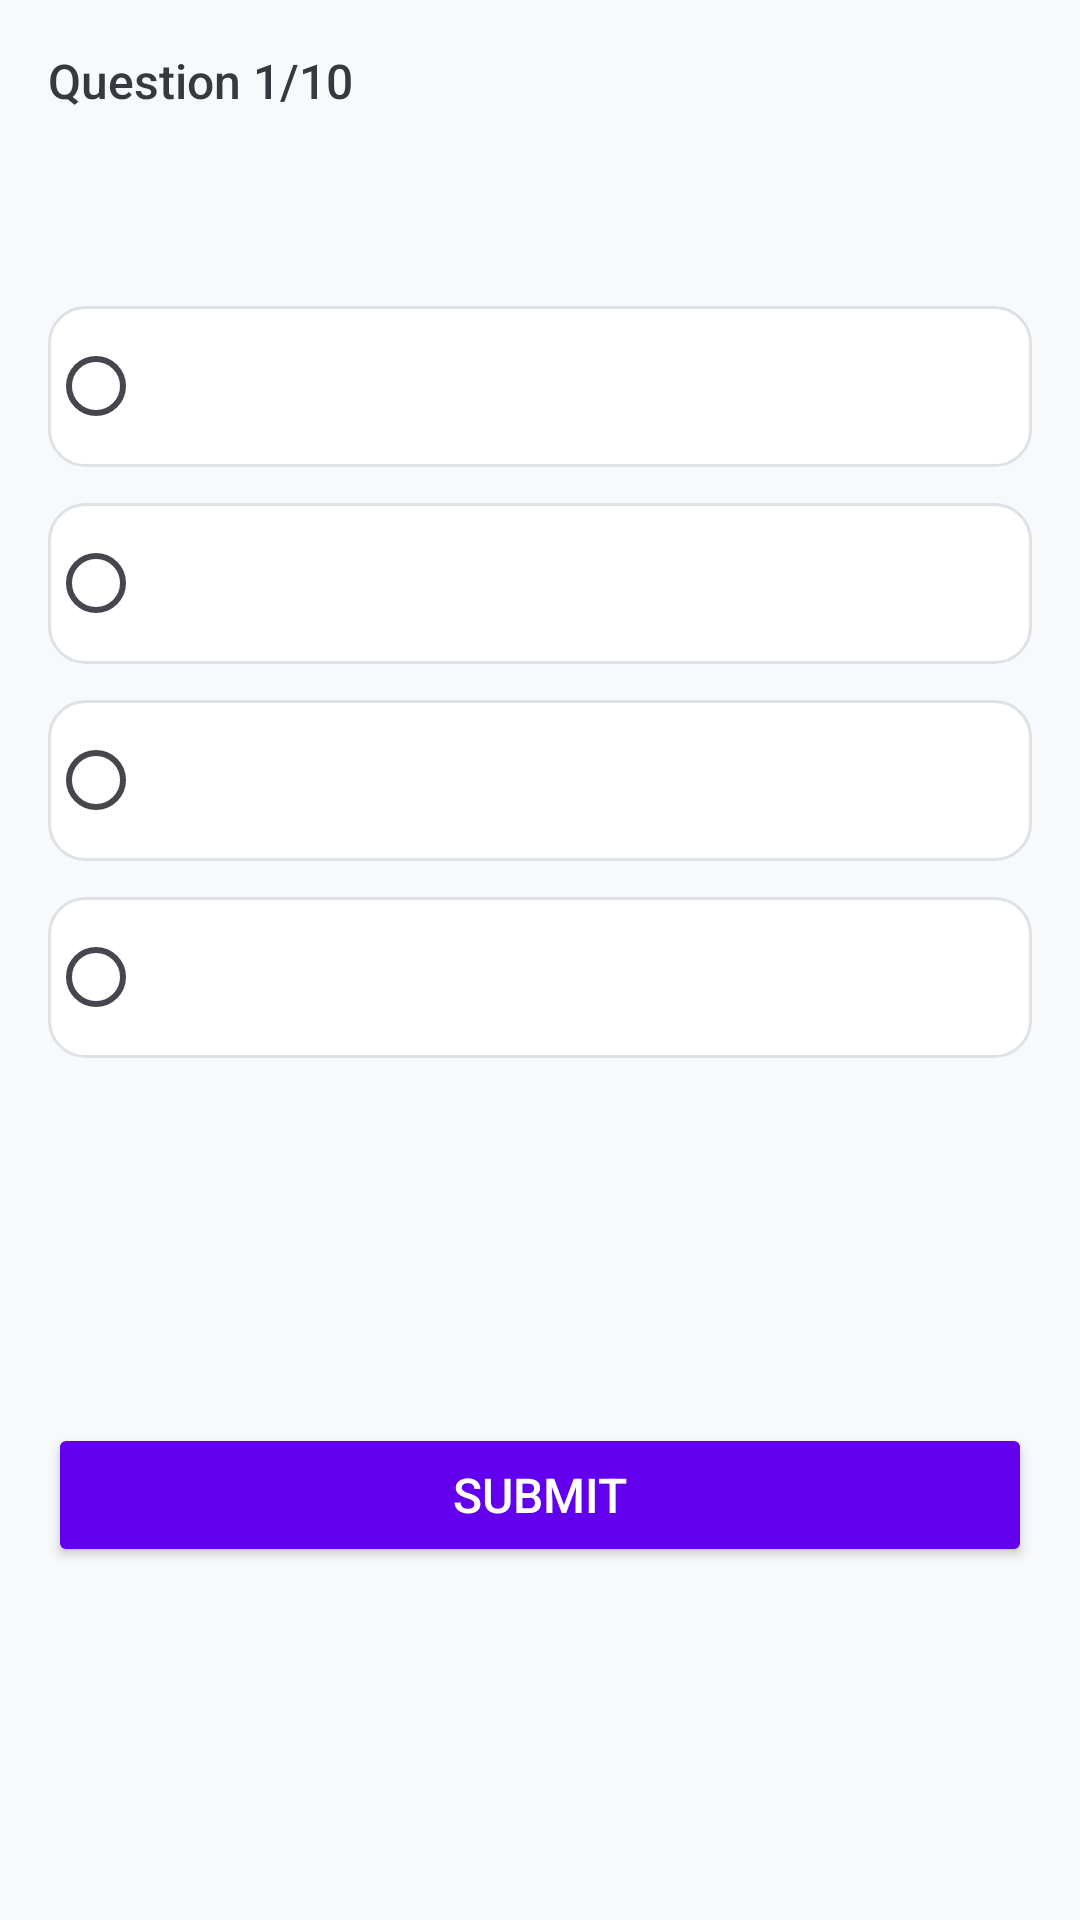

Write the Android layout XML for this screen, with the resource values it uses.
<!-- AndroidManifest.xml: application theme Theme.LanguageLearningApplication -->
<!-- res/layout/activity_quiz.xml -->
<?xml version="1.0" encoding="utf-8"?>
<androidx.constraintlayout.widget.ConstraintLayout xmlns:android="http://schemas.android.com/apk/res/android"
    xmlns:app="http://schemas.android.com/apk/res-auto"
    android:layout_width="match_parent"
    android:layout_height="match_parent"
    xmlns:tools="http://schemas.android.com/tools"
    android:background="#F8F9FA"
    android:padding="16dp"
    android:id="@+id/main"
    tools:context=".Quiz">

    
    <TextView
        android:id="@+id/question_number"
        android:layout_width="wrap_content"
        android:layout_height="wrap_content"
        android:text="Question 1/10"
        android:textColor="#343A40"
        android:textSize="16sp"
        android:fontFamily="sans-serif-medium"
        app:layout_constraintStart_toStartOf="parent"
        app:layout_constraintTop_toTopOf="parent" />

    
    <TextView
        android:id="@+id/question_text"
        android:layout_width="0dp"
        android:layout_height="wrap_content"
        android:layout_marginTop="16dp"
        android:text=" "
        android:textColor="#212529"
        android:textSize="18sp"
        android:fontFamily="sans-serif"
        android:lineSpacingExtra="4dp"
        app:layout_constraintEnd_toEndOf="parent"
        app:layout_constraintStart_toStartOf="parent"
        app:layout_constraintTop_toBottomOf="@id/question_number" />

    
    <LinearLayout
        android:id="@+id/options_container"
        android:layout_width="0dp"
        android:layout_height="wrap_content"
        android:layout_marginTop="24dp"
        android:orientation="vertical"
        app:layout_constraintEnd_toEndOf="parent"
        app:layout_constraintStart_toStartOf="parent"
        app:layout_constraintTop_toBottomOf="@id/question_text">

        

        <RadioGroup
            android:id="@+id/radiogroup"
            tools:ignore="Suspicious0dp"
            android:layout_height="match_parent"
            android:layout_width="match_parent">
            >
            <RadioButton
                android:id="@+id/option1"
                android:layout_width="match_parent"
                android:layout_height="wrap_content"
                android:layout_marginBottom="12dp"
                android:background="@drawable/option_background"
                android:buttonTint="#6200EE"
                android:padding="16dp"
                android:text=" "
                android:textColor="#212529"
                android:textSize="16sp"
                android:fontFamily="sans-serif" />

            
            <RadioButton
                android:id="@+id/option2"
                android:layout_width="match_parent"
                android:layout_height="wrap_content"
                android:layout_marginBottom="12dp"
                android:background="@drawable/option_background"
                android:buttonTint="#6200EE"
                android:padding="16dp"
                android:text=" "
                android:textColor="#212529"
                android:textSize="16sp"
                android:fontFamily="sans-serif" />

            
            <RadioButton
                android:id="@+id/option3"
                android:layout_width="match_parent"
                android:layout_height="wrap_content"
                android:layout_marginBottom="12dp"
                android:background="@drawable/option_background"
                android:buttonTint="#6200EE"
                android:padding="16dp"
                android:text=" "
                android:textColor="#212529"
                android:textSize="16sp"
                android:fontFamily="sans-serif" />

            
            <RadioButton
                android:id="@+id/option4"
                android:layout_width="match_parent"
                android:layout_height="wrap_content"
                android:layout_marginBottom="12dp"
                android:background="@drawable/option_background"
                android:buttonTint="#6200EE"
                android:padding="16dp"
                android:text=" "
                android:textColor="#212529"
                android:textSize="16sp"
                android:fontFamily="sans-serif" />

        </RadioGroup>


    </LinearLayout>

    
    <Button
        android:id="@+id/submit_button"
        android:layout_width="0dp"
        android:layout_height="wrap_content"
        android:layout_marginTop="24dp"
        android:layout_marginBottom="16dp"
        android:backgroundTint="#6200EE"
        android:text="Submit"
        android:textColor="#FFFFFF"
        android:textSize="16sp"
        android:fontFamily="sans-serif-medium"
        app:layout_constraintBottom_toBottomOf="parent"
        app:layout_constraintEnd_toEndOf="parent"
        app:layout_constraintStart_toStartOf="parent"
        app:layout_constraintTop_toBottomOf="@id/options_container" />

    
    <ProgressBar
        android:id="@+id/progress_bar"
        android:layout_width="wrap_content"
        android:layout_height="wrap_content"
        android:visibility="gone"
        app:layout_constraintBottom_toBottomOf="parent"
        app:layout_constraintEnd_toEndOf="parent"
        app:layout_constraintStart_toStartOf="parent"
        app:layout_constraintTop_toTopOf="parent" />

</androidx.constraintlayout.widget.ConstraintLayout>
<!-- resources referenced by this layout -->
<resources>
  <!-- drawable option_background (drawable) -->
  <?xml version="1.0" encoding="utf-8"?>
  <selector xmlns:android="http://schemas.android.com/apk/res/android">
      <item android:state_checked="true">
          <shape>
              <solid android:color="#E8EAF6" />
              <corners android:radius="12dp" />
              <stroke android:width="2dp" android:color="#6200EE" />
              <padding android:bottom="8dp" android:left="8dp" android:right="8dp" android:top="8dp" />
          </shape>
      </item>
      <item>
          <shape>
              <solid android:color="#FFFFFF" />
              <corners android:radius="12dp" />
              <stroke android:width="1dp" android:color="#DEE2E6" />
              <padding android:bottom="8dp" android:left="8dp" android:right="8dp" android:top="8dp" />
          </shape>
      </item>
  </selector>
  <style name="Theme.LanguageLearningApplication" parent="Base.Theme.LanguageLearningApplication" />
  <style name="Base.Theme.LanguageLearningApplication" parent="Theme.Material3.DayNight.NoActionBar">
          
          
      </style>
</resources>
